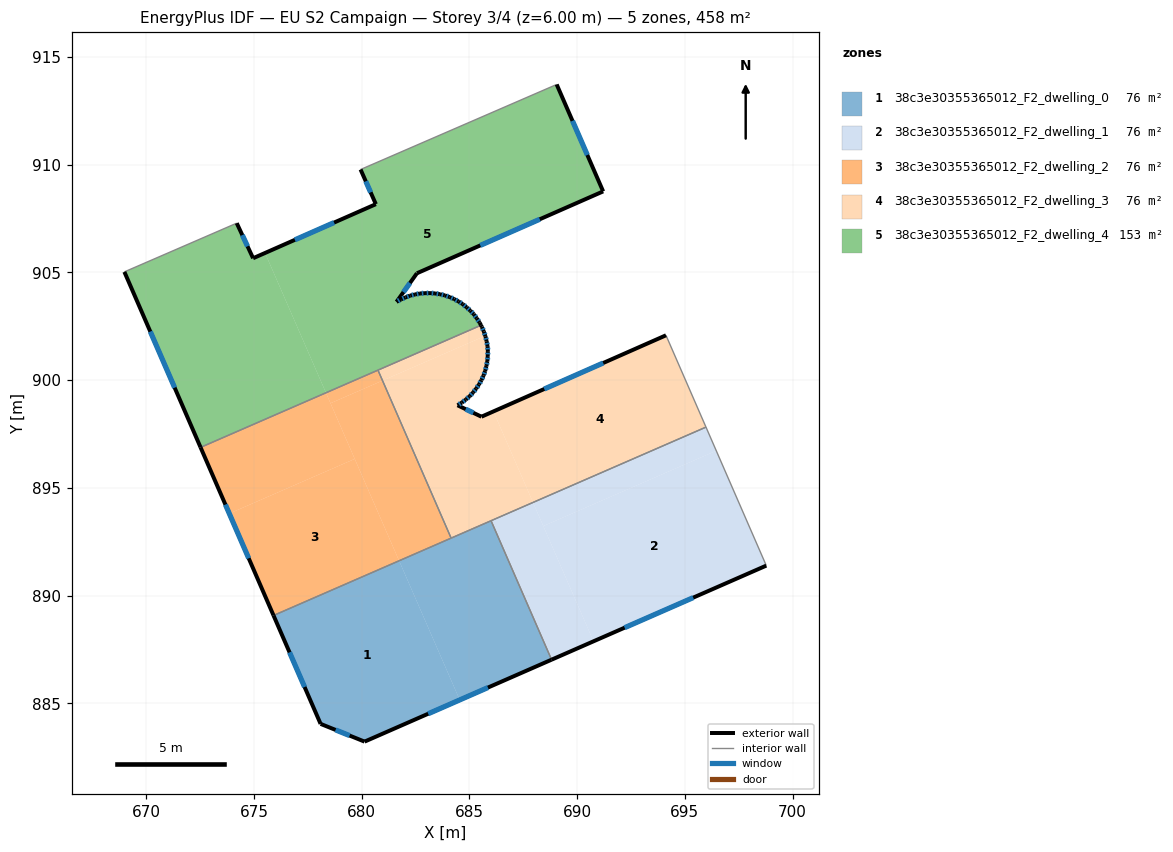
=== STOREY PLAN SPEC (per zone: floor XY polygon, exterior-wall plan segments, windows/doors) ===
zone 1: 38c3e30355365012_F2_dwelling_0  (76.4 m²)
  floor: (681.74, 891.62) (684.55, 885.16) (680.14, 883.22) (678.09, 884.05) (675.91, 889.08)
  floor: (686.01, 893.47) (688.81, 887.03) (684.55, 885.16) (681.74, 891.62)
  exterior wall: (680.14, 883.22) – (688.81, 887.03)  [9.5 m]
    window: (683.09, 884.52) – (685.86, 885.73)  [2.9 m²]
  exterior wall: (678.09, 884.05) – (680.14, 883.22)  [2.2 m]
    window: (678.79, 883.77) – (679.44, 883.50)  [0.7 m²]
  exterior wall: (675.91, 889.08) – (678.09, 884.05)  [5.5 m]
    window: (676.65, 887.37) – (677.35, 885.76)  [1.7 m²]
  interior walls: 3
zone 2: 38c3e30355365012_F2_dwelling_1  (76.4 m²)
  floor: (696.46, 896.72) (698.78, 891.39) (690.76, 887.88) (688.43, 893.23)
  floor: (695.98, 897.82) (696.46, 896.72) (688.43, 893.23) (687.95, 894.32)
  floor: (687.95, 894.32) (690.76, 887.88) (688.81, 887.03) (686.01, 893.47)
  exterior wall: (688.81, 887.03) – (698.78, 891.39)  [10.9 m]
    window: (692.20, 888.51) – (695.39, 889.91)  [3.3 m²]
  interior walls: 3
zone 3: 38c3e30355365012_F2_dwelling_2  (76.4 m²)
  floor: (680.97, 899.98) (684.15, 892.67) (681.74, 891.62) (678.56, 898.92)
  floor: (678.34, 899.41) (679.68, 896.34) (673.86, 893.81) (672.53, 896.88)
  floor: (679.68, 896.34) (681.74, 891.62) (675.91, 889.08) (673.86, 893.81)
  floor: (680.76, 900.46) (680.97, 899.98) (678.56, 898.93) (678.34, 899.41)
  exterior wall: (672.53, 896.88) – (675.91, 889.08)  [8.5 m]
    window: (673.68, 894.22) – (674.76, 891.73)  [2.6 m²]
  interior walls: 3
zone 4: 38c3e30355365012_F2_dwelling_3  (76.4 m²)
  floor: (685.58, 902.47) (685.67, 902.25) (685.74, 902.05) (680.97, 899.98) (680.76, 900.46) (685.54, 902.54)
  floor: (685.84, 901.58) (685.86, 901.34) (685.85, 901.12) (685.83, 900.88) (685.79, 900.65) (685.73, 900.42) (685.66, 900.21) (685.56, 900.00) (685.44, 899.80) (685.32, 899.61) (685.17, 899.42) (685.01, 899.25) (684.84, 899.10) (684.65, 898.96) (684.45, 898.83) (685.56, 898.30) (686.11, 898.54) (687.95, 894.32) (684.15, 892.67) (680.97, 899.98) (685.74, 902.05) (685.74, 902.03) (685.80, 901.80)
  floor: (694.12, 902.08) (695.98, 897.82) (687.95, 894.32) (686.11, 898.54)
  exterior wall: (685.84, 901.58) – (685.80, 901.80)  [0.2 m]
    window: (685.83, 901.65) – (685.81, 901.73)  [0.1 m²]
  exterior wall: (685.86, 901.34) – (685.84, 901.58)  [0.2 m]
    window: (685.85, 901.42) – (685.85, 901.50)  [0.1 m²]
  exterior wall: (685.85, 901.12) – (685.86, 901.34)  [0.2 m]
    window: (685.85, 901.19) – (685.85, 901.27)  [0.1 m²]
  exterior wall: (685.83, 900.88) – (685.85, 901.12)  [0.2 m]
    window: (685.84, 900.96) – (685.85, 901.04)  [0.1 m²]
  exterior wall: (685.79, 900.65) – (685.83, 900.88)  [0.2 m]
    window: (685.80, 900.73) – (685.82, 900.81)  [0.1 m²]
  exterior wall: (685.73, 900.42) – (685.79, 900.65)  [0.2 m]
    window: (685.75, 900.50) – (685.77, 900.58)  [0.1 m²]
  exterior wall: (685.66, 900.21) – (685.73, 900.42)  [0.2 m]
    window: (685.68, 900.28) – (685.71, 900.35)  [0.1 m²]
  exterior wall: (685.56, 900.00) – (685.66, 900.21)  [0.2 m]
    window: (685.59, 900.07) – (685.62, 900.14)  [0.1 m²]
  exterior wall: (685.44, 899.80) – (685.56, 900.00)  [0.2 m]
    window: (685.48, 899.87) – (685.52, 899.93)  [0.1 m²]
  exterior wall: (685.32, 899.61) – (685.44, 899.80)  [0.2 m]
    window: (685.36, 899.67) – (685.40, 899.73)  [0.1 m²]
  exterior wall: (685.17, 899.42) – (685.32, 899.61)  [0.2 m]
    window: (685.22, 899.49) – (685.27, 899.54)  [0.1 m²]
  exterior wall: (685.01, 899.25) – (685.17, 899.42)  [0.2 m]
    window: (685.07, 899.31) – (685.12, 899.37)  [0.1 m²]
  exterior wall: (684.84, 899.10) – (685.01, 899.25)  [0.2 m]
    window: (684.90, 899.15) – (684.95, 899.20)  [0.1 m²]
  exterior wall: (684.65, 898.96) – (684.84, 899.10)  [0.2 m]
    window: (684.71, 899.00) – (684.77, 899.05)  [0.1 m²]
  exterior wall: (684.45, 898.83) – (684.65, 898.96)  [0.2 m]
    window: (684.52, 898.87) – (684.58, 898.91)  [0.1 m²]
  exterior wall: (685.56, 898.30) – (684.45, 898.83)  [1.2 m]
    window: (685.18, 898.48) – (684.83, 898.65)  [0.4 m²]
  exterior wall: (694.12, 902.08) – (685.56, 898.30)  [9.4 m]
    window: (691.21, 900.79) – (688.47, 899.59)  [2.9 m²]
  exterior wall: (685.58, 902.47) – (685.54, 902.54)  [0.1 m]
  exterior wall: (685.67, 902.25) – (685.58, 902.47)  [0.2 m]
    window: (685.64, 902.33) – (685.61, 902.40)  [0.1 m²]
  exterior wall: (685.74, 902.03) – (685.67, 902.25)  [0.2 m]
    window: (685.72, 902.11) – (685.70, 902.18)  [0.1 m²]
  exterior wall: (685.80, 901.80) – (685.74, 902.03)  [0.2 m]
    window: (685.78, 901.88) – (685.76, 901.96)  [0.1 m²]
  interior walls: 5
zone 5: 38c3e30355365012_F2_dwelling_4  (152.8 m²)
  floor: (675.52, 905.90) (678.34, 899.41) (672.53, 896.88) (668.99, 905.02) (674.20, 907.28) (674.96, 905.66)
  floor: (689.05, 913.72) (691.21, 908.76) (682.56, 904.96) (681.62, 903.63) (681.83, 903.75) (682.03, 903.84) (682.25, 903.92) (682.48, 903.98) (682.71, 904.02) (682.94, 904.03) (683.17, 904.04) (683.40, 904.02) (683.63, 903.99) (683.86, 903.93) (684.08, 903.85) (684.30, 903.76) (684.50, 903.65) (684.69, 903.53) (684.87, 903.38) (685.04, 903.22) (685.21, 903.05) (685.34, 902.87) (685.47, 902.67) (685.54, 902.54) (678.34, 899.41) (675.52, 905.90) (680.66, 908.16) (679.95, 909.77)
  exterior wall: (682.48, 903.98) – (682.25, 903.92)  [0.2 m]
    window: (682.40, 903.96) – (682.33, 903.94)  [0.1 m²]
  exterior wall: (682.71, 904.02) – (682.48, 903.98)  [0.2 m]
    window: (682.63, 904.01) – (682.56, 903.99)  [0.1 m²]
  exterior wall: (682.94, 904.03) – (682.71, 904.02)  [0.2 m]
    window: (682.86, 904.03) – (682.79, 904.02)  [0.1 m²]
  exterior wall: (683.17, 904.04) – (682.94, 904.03)  [0.2 m]
    window: (683.09, 904.04) – (683.02, 904.04)  [0.1 m²]
  exterior wall: (683.40, 904.02) – (683.17, 904.04)  [0.2 m]
    window: (683.32, 904.03) – (683.25, 904.03)  [0.1 m²]
  exterior wall: (683.63, 903.99) – (683.40, 904.02)  [0.2 m]
    window: (683.55, 904.00) – (683.48, 904.01)  [0.1 m²]
  exterior wall: (683.86, 903.93) – (683.63, 903.99)  [0.2 m]
    window: (683.78, 903.95) – (683.71, 903.97)  [0.1 m²]
  exterior wall: (684.08, 903.85) – (683.86, 903.93)  [0.2 m]
    window: (684.01, 903.88) – (683.94, 903.90)  [0.1 m²]
  exterior wall: (684.30, 903.76) – (684.08, 903.85)  [0.2 m]
    window: (684.22, 903.79) – (684.16, 903.82)  [0.1 m²]
  exterior wall: (684.50, 903.65) – (684.30, 903.76)  [0.2 m]
    window: (684.43, 903.69) – (684.36, 903.72)  [0.1 m²]
  exterior wall: (684.69, 903.53) – (684.50, 903.65)  [0.2 m]
    window: (684.62, 903.57) – (684.56, 903.61)  [0.1 m²]
  exterior wall: (684.87, 903.38) – (684.69, 903.53)  [0.2 m]
    window: (684.81, 903.43) – (684.75, 903.47)  [0.1 m²]
  exterior wall: (685.04, 903.22) – (684.87, 903.38)  [0.2 m]
    window: (684.99, 903.27) – (684.93, 903.32)  [0.1 m²]
  exterior wall: (685.21, 903.05) – (685.04, 903.22)  [0.2 m]
    window: (685.15, 903.11) – (685.10, 903.16)  [0.1 m²]
  exterior wall: (685.34, 902.87) – (685.21, 903.05)  [0.2 m]
    window: (685.30, 902.93) – (685.25, 902.99)  [0.1 m²]
  exterior wall: (685.47, 902.67) – (685.34, 902.87)  [0.2 m]
    window: (685.43, 902.74) – (685.39, 902.80)  [0.1 m²]
  exterior wall: (685.54, 902.54) – (685.47, 902.67)  [0.1 m]
  exterior wall: (668.99, 905.02) – (672.53, 896.88)  [8.9 m]
    window: (670.19, 902.25) – (671.32, 899.65)  [2.7 m²]
  exterior wall: (674.96, 905.66) – (674.20, 907.28)  [1.8 m]
    window: (674.70, 906.21) – (674.46, 906.73)  [0.6 m²]
  exterior wall: (680.66, 908.16) – (674.96, 905.66)  [6.2 m]
    window: (678.72, 907.31) – (676.90, 906.51)  [1.9 m²]
  exterior wall: (679.95, 909.77) – (680.66, 908.16)  [1.8 m]
    window: (680.19, 909.23) – (680.42, 908.71)  [0.5 m²]
  exterior wall: (691.21, 908.76) – (689.05, 913.72)  [5.4 m]
    window: (690.47, 910.45) – (689.78, 912.03)  [1.7 m²]
  exterior wall: (682.56, 904.96) – (691.21, 908.76)  [9.4 m]
    window: (685.51, 906.25) – (688.27, 907.46)  [2.9 m²]
  exterior wall: (681.62, 903.63) – (682.56, 904.96)  [1.6 m]
    window: (681.94, 904.08) – (682.24, 904.51)  [0.5 m²]
  exterior wall: (681.83, 903.75) – (681.62, 903.63)  [0.2 m]
    window: (681.76, 903.71) – (681.69, 903.67)  [0.1 m²]
  exterior wall: (682.03, 903.84) – (681.83, 903.75)  [0.2 m]
    window: (681.96, 903.81) – (681.90, 903.78)  [0.1 m²]
  exterior wall: (682.25, 903.92) – (682.03, 903.84)  [0.2 m]
    window: (682.18, 903.89) – (682.11, 903.87)  [0.1 m²]
  interior walls: 4

=== DERIVED (storey summary) ===
Building: EU S2 Campaign
Storey: 3 of 4  (floor level z = 6.00 m)
Storey gross floor area: 458.3 m²
Zones on this storey: 5
  - 38c3e30355365012_F2_dwelling_0: floor 76.4 m²; exterior wall 17.2 m (51.5 m²); 3 window(s) 5.3 m²; WWR 10.2%
  - 38c3e30355365012_F2_dwelling_1: floor 76.4 m²; exterior wall 10.9 m (32.6 m²); 1 window(s) 3.3 m²; WWR 10.2%
  - 38c3e30355365012_F2_dwelling_2: floor 76.4 m²; exterior wall 8.5 m (25.5 m²); 1 window(s) 2.6 m²; WWR 10.2%
  - 38c3e30355365012_F2_dwelling_3: floor 76.4 m²; exterior wall 14.9 m (44.6 m²); 20 window(s) 4.5 m²; WWR 10.2%
  - 38c3e30355365012_F2_dwelling_4: floor 152.8 m²; exterior wall 39.7 m (119.1 m²); 26 window(s) 12.1 m²; WWR 10.2%
Zone adjacency (shared interzone walls):
  - 38c3e30355365012_F2_dwelling_0 ↔ 38c3e30355365012_F2_dwelling_1
  - 38c3e30355365012_F2_dwelling_0 ↔ 38c3e30355365012_F2_dwelling_2
  - 38c3e30355365012_F2_dwelling_0 ↔ 38c3e30355365012_F2_dwelling_3
  - 38c3e30355365012_F2_dwelling_1 ↔ 38c3e30355365012_F2_dwelling_3
  - 38c3e30355365012_F2_dwelling_2 ↔ 38c3e30355365012_F2_dwelling_3
  - 38c3e30355365012_F2_dwelling_2 ↔ 38c3e30355365012_F2_dwelling_4
  - 38c3e30355365012_F2_dwelling_3 ↔ 38c3e30355365012_F2_dwelling_4